Run: headless pygame with SDL's dummy video driver; simulated clock (each Clock.tick advances the game by its frame time, no real sleeping); random seed 0; keys injected as events and as key.get_pressed() state; mouse plan: one left click at the window centre at the start of phase 2, then a move to the lower-right quarter at the start of phase 3.
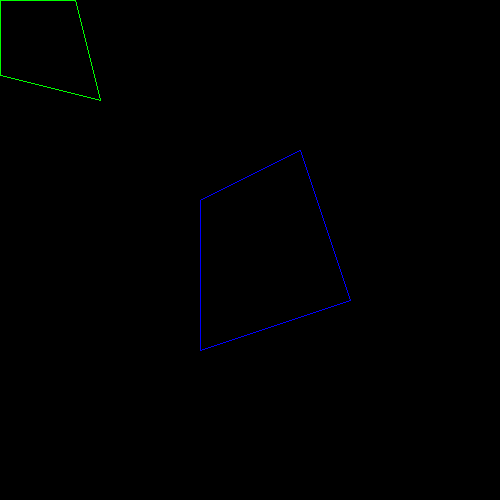
Frame 1 of 4 · flips 1–60 · no input
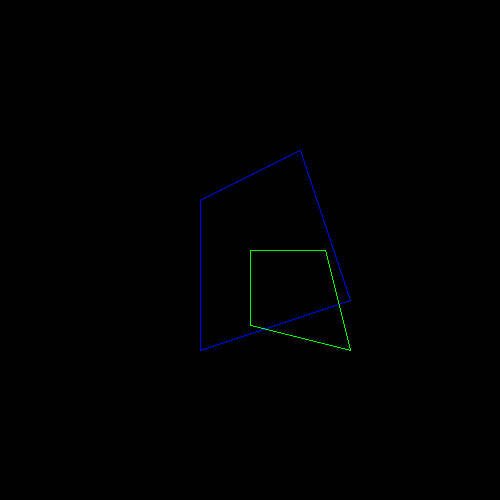
Frame 2 of 4 · flips 61–180 · clicked the window centre · tapped SPACE, RETURN · held RIGHT (→), D
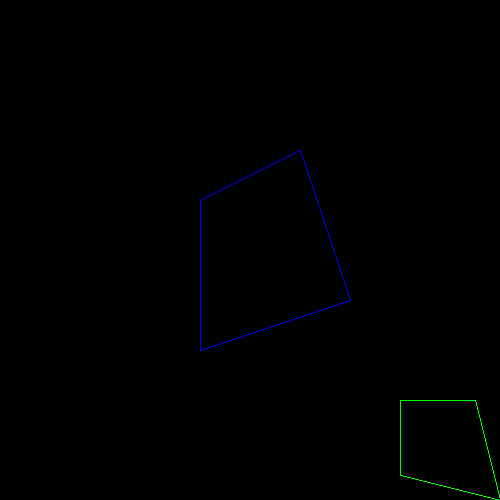
Frame 3 of 4 · flips 181–300 · moved the mouse to the lower-right quarter · held DOWN (↓), S
Frame 4 of 4 · flips 301–420 · held LEFT (←), A, UP (↑), W · screen unchanged from frame 3, image omitted

The pygame program that drew these frames:

import pygame
import sys

x = (1, 2)
y = (3, 4)

print()

pygame.init()
pygame.display.init()

WIDTH, HEIGHT, FPS = 500, 500, 60

clock = pygame.time.Clock()
surface = pygame.display.set_mode((WIDTH, HEIGHT))

def draw_polygon(color, position, points):
	positioned_point = tuple(map(lambda point: tuple(map(lambda a, b: a + b, point, position)), points))
	pygame.draw.polygon(surface, color, positioned_point, 1)

def do_polygon_overlap(p1p, p1b, p2p, p2b):
	p1 = tuple(map(lambda p: tuple(map(lambda a, b: a + b, p, p1p)), p1b))
	p2 = tuple(map(lambda p: tuple(map(lambda a, b: a + b, p, p2p)), p2b))

	def is_point_in_polygon(point, polygon):
		point

	p1x = tuple(map(lambda a: a[0], p1)) # idk doesn't work when not converted to tuple
	p1minx = min(p1x)
	p1maxx = max(p1x)
	p2x = tuple(map(lambda a: a[0], p2)) # idk doesn't work when not converted to tuple
	p2minx = min(p2x)
	p2maxx = max(p2x)
	p1y = tuple(map(lambda a: a[1], p1)) # idk doesn't work when not converted to tuple
	p1miny = min(p1y)
	p1maxy = max(p1y)
	p2y = tuple(map(lambda a: a[1], p2)) # idk doesn't work when not converted to tuple
	p2miny = min(p2y)
	p2maxy = max(p2y)

	for i in range(p1minx, p2maxx):
		print(i)

	return True

running = True
while running:
	for event in pygame.event.get():
		match event.type:
			case pygame.QUIT:
				running = False

	p1p = (200, 200)
	p1b = ((0, 0), (0, 150), (150, 100), (100, -50))
	p1c = (0, 0, 255)

	p2p = pygame.mouse.get_pos()
	p2b = ((0, 0), (0, 75), (100, 100), (75, 0))
	p2c = (0, 255, 0) if do_polygon_overlap(p1p, p1b, p2p, p2b) else (255, 0, 0)

	draw_polygon(p1c, p1p, p1b)
	draw_polygon(p2c, p2p, p2b)

	pygame.display.update()
	surface.fill((0, 0, 0))
	deltatime = clock.tick(FPS)

pygame.display.quit()
pygame.quit()

sys.exit(0)
